Run: headless pygame with SDL's dummy video driver; simulated clock (each Clock.tick advances the game by its frame time, no real sleeping); random seed 0; keys injected as events and as key.get_pressed() state; mouse plan: one left click at the window centre at the start of phase 2, then a move to the lower-right quarter at the start of phase 3.
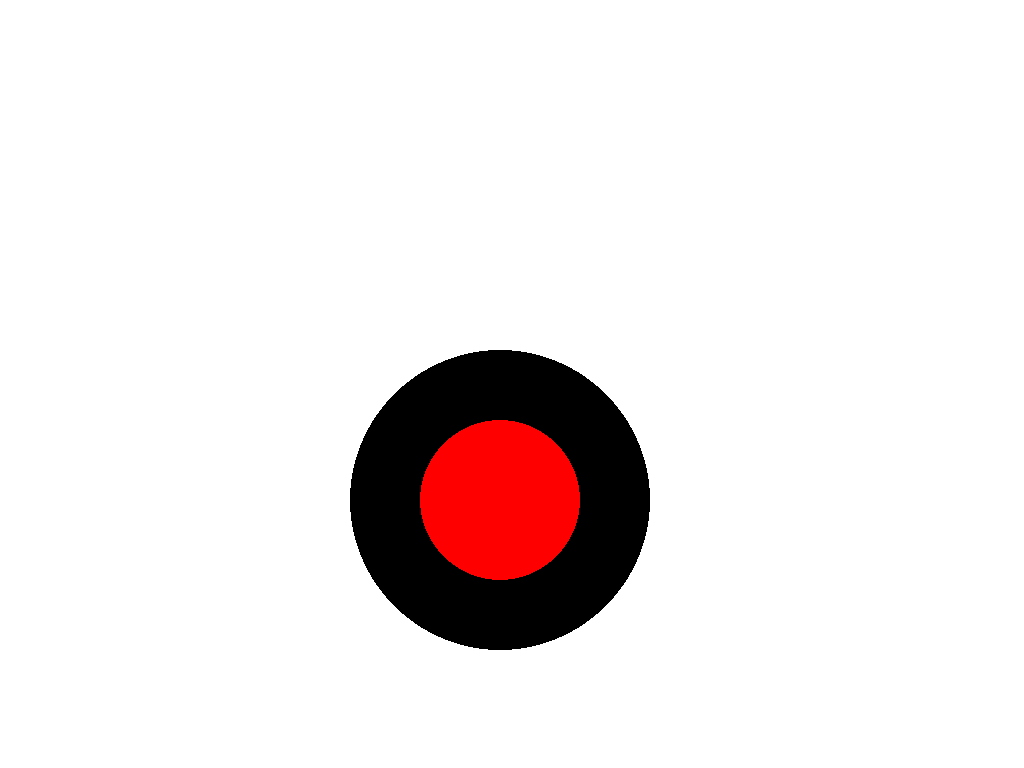
Frame 1 of 4 · flips 1–60 · no input
Frame 2 of 4 · flips 61–180 · clicked the window centre · tapped SPACE, RETURN · held RIGHT (→), D · screen unchanged from frame 1, image omitted
Frame 3 of 4 · flips 181–300 · moved the mouse to the lower-right quarter · held DOWN (↓), S · screen unchanged from frame 2, image omitted
Frame 4 of 4 · flips 301–420 · held LEFT (←), A, UP (↑), W · screen unchanged from frame 3, image omitted

The pygame program that drew these frames:

import pygame as py

#Tela
tela=py.display.set_mode((0,0))


Preto=(0,0,0)
Vermelho=(255,0,0)


Clique=False


joystick_x=500

joystick_y=500

toquex=500
toquey=500


#Loop Infinito
while True:
	tela.fill((255,255,255))
	for event in py.event.get():
		if event.type==py.MOUSEBUTTONDOWN:
			Clique=True
			toquex,toquey=py.mouse.get_pos()
			
		if event.type==py.MOUSEBUTTONUP:
			Clique=False
			
					
	if Clique and toquex<=650 and toquex>=300 and toquey<=650 and  toquey>=300:
				toquex,toquey=py.mouse.get_pos()
				joystick_x=toquex
				joystick_y=toquey
				
				
	if Clique==False:
			joystick_x=500
			joystick_y=500
						
			
	py.draw.circle(tela,Preto,(500,500),150)
	py.draw.circle(tela,Vermelho,(joystick_x,joystick_y),80)
	
	
	py.display.update()
			
